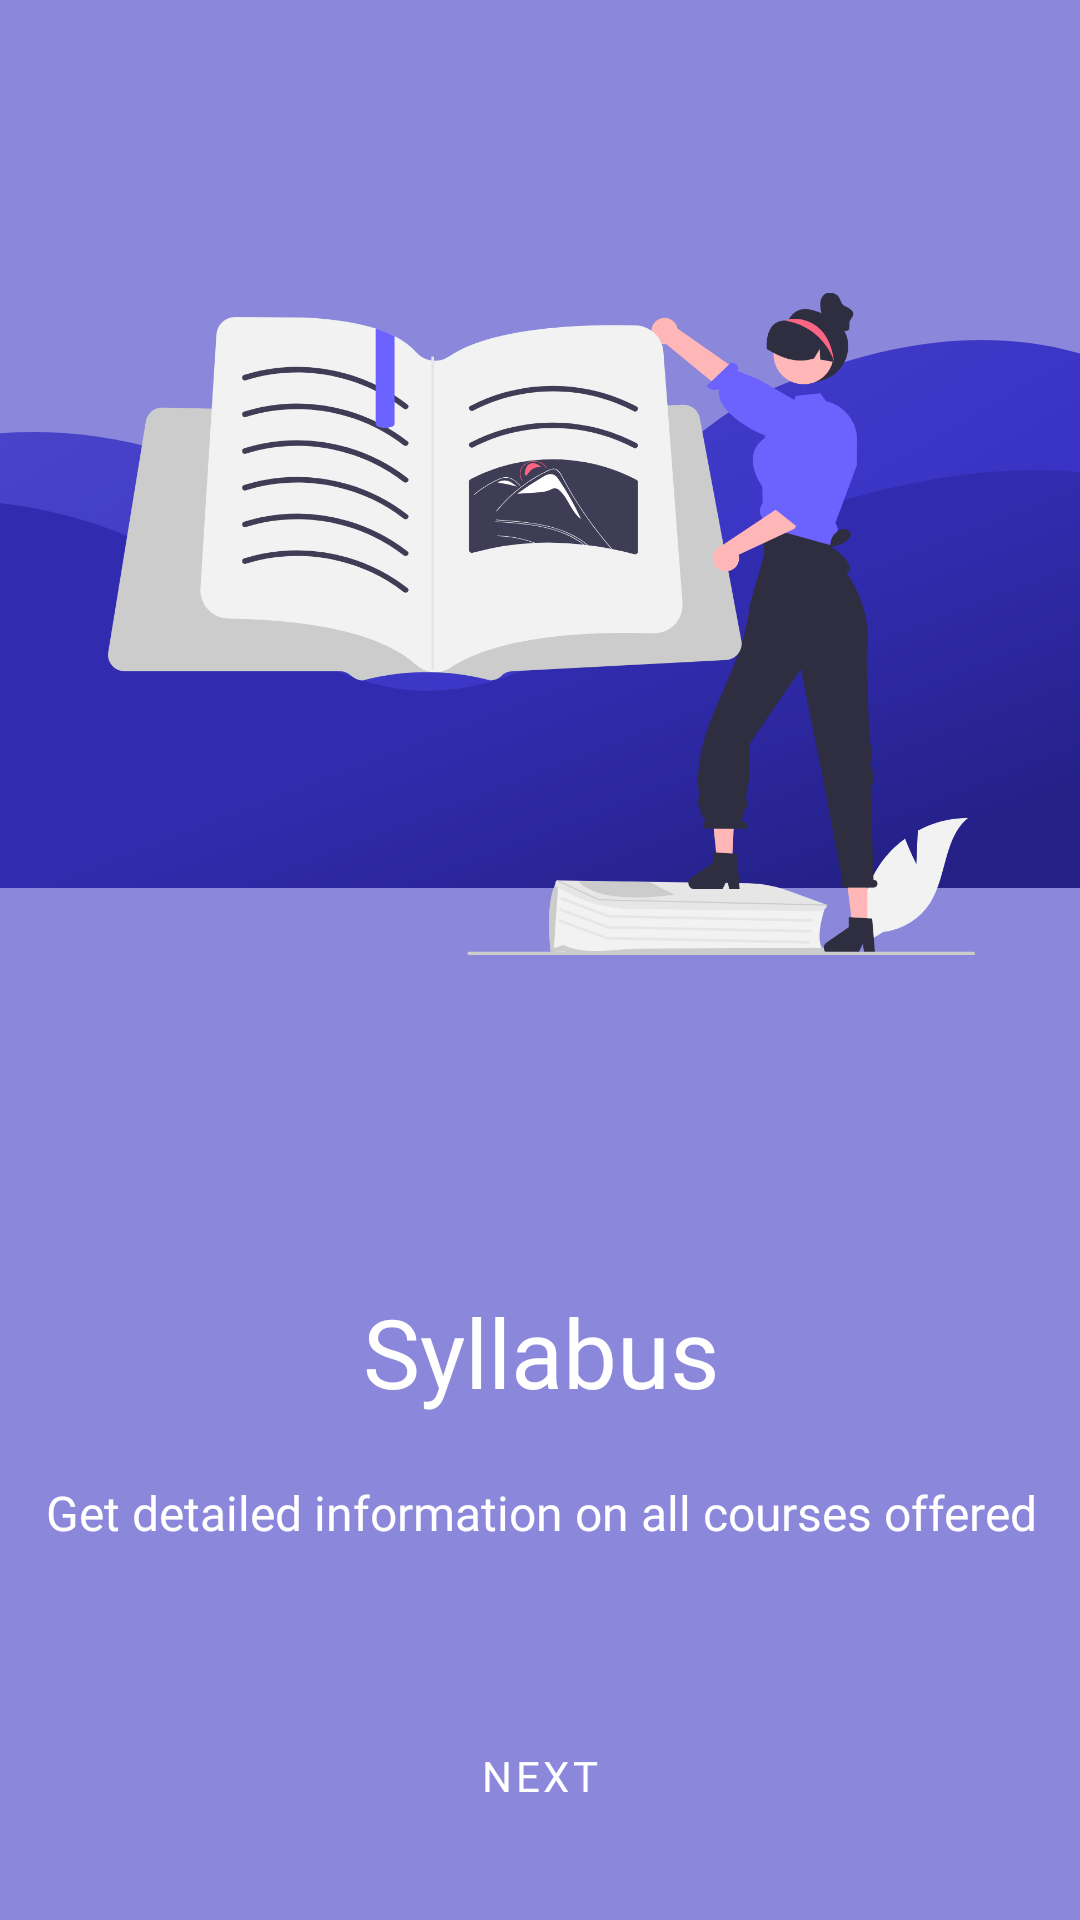

Android layout source for this screen:
<!-- AndroidManifest.xml: application theme Theme.DCCEHANDBOOK -->
<!-- res/layout/onboarding_1.xml -->
<?xml version="1.0" encoding="utf-8"?>
<androidx.constraintlayout.widget.ConstraintLayout xmlns:android="http://schemas.android.com/apk/res/android"
    xmlns:app="http://schemas.android.com/apk/res-auto"
    xmlns:tools="http://schemas.android.com/tools"
    android:layout_width="match_parent"
    android:layout_height="match_parent"
    android:background="@color/next_1">

    <androidx.constraintlayout.widget.Guideline
        android:id="@+id/guideline3"
        android:layout_width="wrap_content"
        android:layout_height="wrap_content"
        android:orientation="vertical"
        app:layout_constraintGuide_percent="0.1" />

    <ImageView
        android:id="@+id/imageView4"
        android:layout_width="0dp"
        android:layout_height="wrap_content"
        android:contentDescription="TODO"
        android:scaleType="centerCrop"
        app:layout_constraintEnd_toEndOf="parent"
        app:layout_constraintHorizontal_bias="0.5"
        app:layout_constraintStart_toStartOf="parent"
        app:layout_constraintTop_toTopOf="@+id/guideline6"
        app:srcCompat="@drawable/onboarding_activity_ic_waves_1" />

    <ImageView
        android:id="@+id/imageView3"
        android:layout_width="0dp"
        android:layout_height="0dp"
        android:contentDescription="Picture of person giving test"
        app:layout_constraintBottom_toTopOf="@+id/guideline7"
        app:layout_constraintEnd_toEndOf="@+id/guideline5"
        app:layout_constraintEnd_toStartOf="@+id/guideline5"
        app:layout_constraintHorizontal_bias="1.0"
        app:layout_constraintStart_toStartOf="@+id/guideline3"
        app:layout_constraintTop_toTopOf="@+id/guideline12"
        app:layout_constraintVertical_bias="1.0"
        app:srcCompat="@drawable/ic_undraw_book_lover_re_rwjy" />

    <androidx.constraintlayout.widget.Guideline
        android:id="@+id/guideline4"
        android:layout_width="wrap_content"
        android:layout_height="wrap_content"
        android:orientation="vertical"
        app:layout_constraintGuide_percent="0.50121653" />

    <androidx.constraintlayout.widget.Guideline
        android:id="@+id/guideline5"
        android:layout_width="wrap_content"
        android:layout_height="wrap_content"
        android:orientation="vertical"
        app:layout_constraintGuide_percent="0.9026764" />

    <androidx.constraintlayout.widget.Guideline
        android:id="@+id/guideline6"
        android:layout_width="wrap_content"
        android:layout_height="wrap_content"
        android:orientation="horizontal"
        app:layout_constraintGuide_percent="0.15" />

    <androidx.constraintlayout.widget.Guideline
        android:id="@+id/guideline7"
        android:layout_width="wrap_content"
        android:layout_height="wrap_content"
        android:orientation="horizontal"
        app:layout_constraintGuide_percent="0.6" />

    <androidx.constraintlayout.widget.Guideline
        android:id="@+id/guideline8"
        android:layout_width="wrap_content"
        android:layout_height="wrap_content"
        android:orientation="horizontal"
        app:layout_constraintGuide_percent="0.85" />

    <Button
        android:id="@+id/button2"
        android:layout_width="0dp"
        android:layout_height="wrap_content"
        android:layout_marginStart="8dp"
        android:layout_marginTop="8dp"
        android:layout_marginEnd="8dp"
        android:layout_marginBottom="8dp"
        android:background="@drawable/onboarding_activity_button_1"
        android:fontFamily="@font/montserrat_semibold"
        android:onClick="nextPage"
        android:text="Next"
        android:textColor="@android:color/white"
        app:layout_constraintBottom_toBottomOf="parent"
        app:layout_constraintEnd_toStartOf="@+id/guideline14"
        app:layout_constraintStart_toStartOf="@+id/guideline13"
        app:layout_constraintTop_toTopOf="@+id/guideline8" />

    <TextView
        android:id="@+id/textView7"
        android:layout_width="wrap_content"
        android:layout_height="wrap_content"
        android:layout_marginStart="8dp"
        android:layout_marginTop="45dp"
        android:layout_marginEnd="8dp"
        android:fontFamily="@font/montserrat_semibold"
        android:text="@string/label_syllabus"
        android:textColor="#FFFFFF"
        android:textSize="32sp"
        app:layout_constraintEnd_toStartOf="@+id/guideline5"
        app:layout_constraintStart_toStartOf="@+id/guideline3"
        app:layout_constraintTop_toTopOf="@+id/guideline7"
        tools:text="@string/label_syllabus" />

    <TextView
        android:id="@+id/textView8"
        android:layout_width="wrap_content"
        android:layout_height="wrap_content"
        android:layout_marginStart="8dp"
        android:layout_marginEnd="8dp"
        android:layout_marginBottom="8dp"
        android:fontFamily="@font/sarabun_regular"
        android:text="@string/syllabus_info"
        android:textAlignment="center"
        android:textColor="#FFFFFF"
        android:textSize="16sp"
        app:layout_constraintBottom_toTopOf="@+id/guideline8"
        app:layout_constraintEnd_toStartOf="@+id/guideline5"
        app:layout_constraintStart_toStartOf="@+id/guideline3"
        app:layout_constraintTop_toBottomOf="@+id/textView7"
        tools:text="Detailed information on all topics covered in all courses offered."
        android:gravity="center_horizontal" />

    <androidx.constraintlayout.widget.Guideline
        android:id="@+id/guideline12"
        android:layout_width="wrap_content"
        android:layout_height="wrap_content"
        android:orientation="horizontal"
        app:layout_constraintGuide_percent="0.05" />

    <androidx.constraintlayout.widget.Guideline
        android:id="@+id/guideline13"
        android:layout_width="wrap_content"
        android:layout_height="wrap_content"
        android:orientation="vertical"
        app:layout_constraintGuide_percent="0.3" />

    <androidx.constraintlayout.widget.Guideline
        android:id="@+id/guideline14"
        android:layout_width="wrap_content"
        android:layout_height="wrap_content"
        android:orientation="vertical"
        app:layout_constraintGuide_percent="0.7" />

</androidx.constraintlayout.widget.ConstraintLayout>
<!-- resources referenced by this layout -->
<resources>
  <color name="next_1">#8B88DC</color>
  <!-- drawable ic_undraw_book_lover_re_rwjy: vector/xml drawable (drawable, 20165 chars, omitted) -->
  <!-- drawable onboarding_activity_ic_waves_1: vector/xml drawable (drawable, 3565 chars, omitted) -->
  <string name="label_syllabus">Syllabus</string>
  <string name="syllabus_info">Get detailed information on all courses offered</string>
  <style name="Theme.DCCEHANDBOOK" parent="Theme.DCCEHANDBOOK.Base" />
  <style name="Theme.DCCEHANDBOOK.Base" parent="Theme.MaterialComponents.DayNight.NoActionBar">
          
          <item name="colorPrimary">@color/color_primary</item>
          <item name="colorPrimaryVariant">@color/color_primary_dark</item>
          <item name="colorOnPrimary">@color/color_on_background</item>
          
          <item name="colorSecondary">@color/color_secondary</item>
          <item name="colorSecondaryVariant">@color/color_secondary_dark</item>
          <item name="colorOnSecondary">@color/color_on_secondary</item>
          
          
          
          <item name="android:statusBarColor" tools:targetApi="l">@color/color_on_primary</item>
          <item name="android:windowLightStatusBar">true</item>
          <item name="toolbarStyle">@style/Theme.DCCEHANDBOOK.Toolbar</item>
          <item name="android:navigationBarColor">@color/white</item>
          <item name="android:windowLightNavigationBar" tools:targetApi="27">true</item>
          
          <item name="drawerArrowStyle">@style/Theme.DCCEHANDBOOK.Toolbar.DrawerArrowToggle</item>
          
          <item name="fontFamily">@font/montserrat_regular</item>
  
      </style>
  <color name="color_primary">@color/cce_color</color>
  <color name="color_primary_dark">@color/purple_500</color>
  <color name="color_on_background">#4C4C4C</color>
  <color name="color_secondary">#CDDC39</color>
  <color name="color_secondary_dark">#B2BF30</color>
  <color name="color_on_secondary">#2C2C2C</color>
  <color name="color_on_primary">#EFEFEF</color>
  <style name="Theme.DCCEHANDBOOK.Toolbar" parent="Widget.MaterialComponents.Toolbar.Primary">
          <item name="titleTextColor">@color/color_on_background</item>
          <item name="colorOnPrimary">@color/color_on_background</item>
          <item name="colorControlNormal">@color/color_on_background</item>
          <item name="colorButtonNormal">@color/color_on_background</item>
          <item name="android:background">@color/color_background</item>
      </style>
  <color name="white">#FFFFFFFF</color>
  <style name="Theme.DCCEHANDBOOK.Toolbar.DrawerArrowToggle" parent="Widget.AppCompat.DrawerArrowToggle">
          <item name="color">@color/color_on_background</item>
          <item name="fontFamily">@font/montserrat_regular</item>
      </style>
  <color name="cce_color">#263092</color>
  <color name="purple_500">#FF6200EE</color>
  <color name="color_background">#F7F7F7</color>
</resources>
